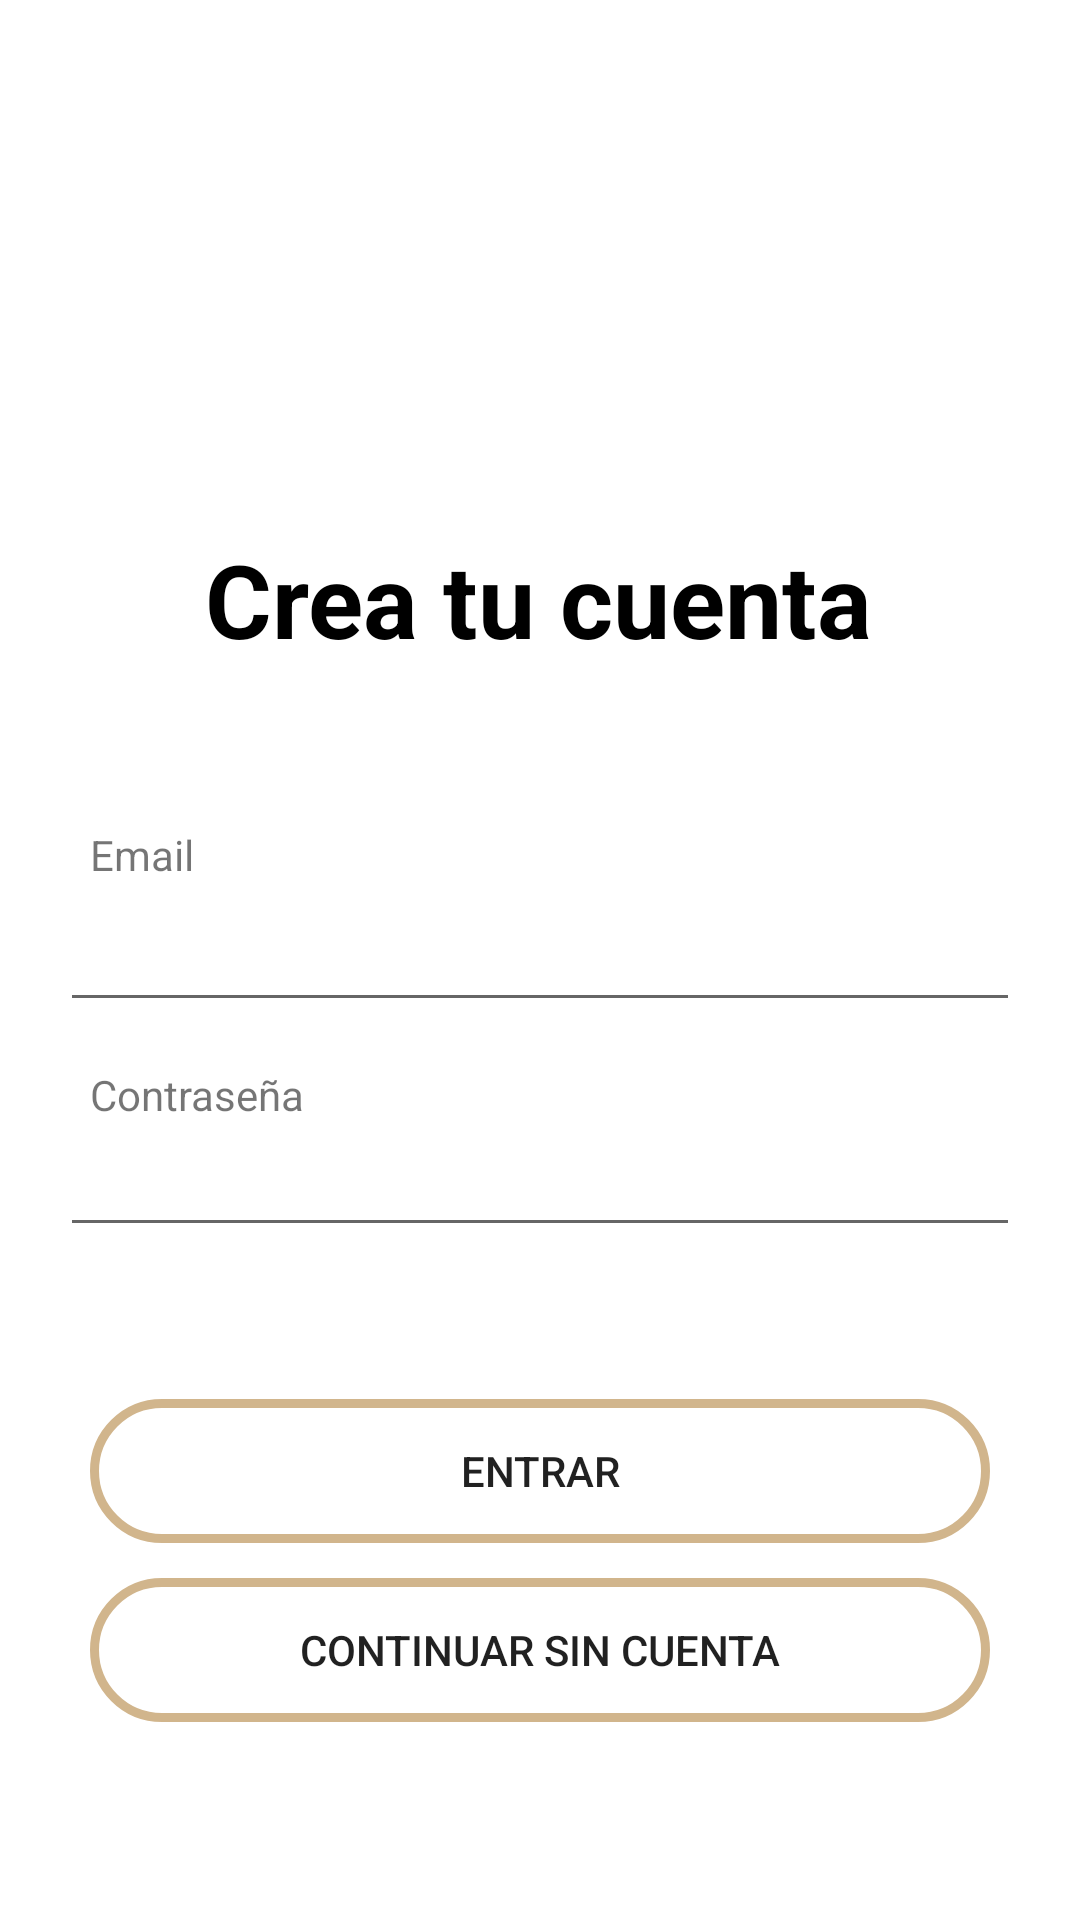

Reconstruct the res/layout file that produces this screen, plus the resources it refers to.
<!-- AndroidManifest.xml: application theme Theme.FInalDiplomado -->
<!-- res/layout/fragment_create_account.xml -->
<?xml version="1.0" encoding="utf-8"?>
<androidx.constraintlayout.widget.ConstraintLayout xmlns:android="http://schemas.android.com/apk/res/android"
    xmlns:app="http://schemas.android.com/apk/res-auto"
    xmlns:tools="http://schemas.android.com/tools"
    android:layout_width="match_parent"
    android:layout_height="match_parent"
    tools:context=".view.fragments.CreateAccountFragment">

    <EditText
        android:id="@+id/emailInput"
        android:layout_width="0dp"
        android:layout_height="wrap_content"
        android:layout_marginStart="20dp"
        android:layout_marginEnd="20dp"
        android:ems="10"
        android:inputType="textEmailAddress"
        app:layout_constraintBottom_toBottomOf="parent"
        app:layout_constraintEnd_toEndOf="parent"
        app:layout_constraintStart_toStartOf="parent"
        app:layout_constraintTop_toTopOf="parent" />

    <EditText
        android:id="@+id/passwordInput"
        android:layout_width="0dp"
        android:layout_height="wrap_content"
        android:layout_marginStart="20dp"
        android:layout_marginEnd="20dp"
        android:ems="10"
        android:inputType="textPassword"
        app:layout_constraintBottom_toTopOf="@+id/entryBtn"
        app:layout_constraintEnd_toEndOf="parent"
        app:layout_constraintHorizontal_bias="0.0"
        app:layout_constraintStart_toStartOf="parent"
        app:layout_constraintTop_toBottomOf="@+id/emailInput"
        app:layout_constraintVertical_bias="0.398" />

    <TextView
        android:id="@+id/emailTv"
        android:layout_width="wrap_content"
        android:layout_height="wrap_content"
        android:layout_marginStart="30dp"
        android:layout_marginBottom="5dp"
        android:text="@string/email"
        app:layout_constraintBottom_toTopOf="@+id/emailInput"
        app:layout_constraintStart_toStartOf="parent" />

    <TextView
        android:id="@+id/passwordTv"
        android:layout_width="wrap_content"
        android:layout_height="wrap_content"
        android:layout_marginStart="30dp"
        android:text="@string/password"
        app:layout_constraintBottom_toTopOf="@+id/passwordInput"
        app:layout_constraintStart_toStartOf="parent"
        app:layout_constraintTop_toBottomOf="@+id/emailInput"
        app:layout_constraintVertical_bias="1.0" />

    <Button
        android:id="@+id/entryBtn"
        android:layout_width="0dp"
        android:layout_height="wrap_content"
        android:layout_marginStart="30dp"
        android:layout_marginEnd="30dp"
        android:background="@drawable/btnredondo"
        android:text="@string/login"
        app:layout_constraintBottom_toBottomOf="parent"
        app:layout_constraintEnd_toEndOf="parent"
        app:layout_constraintHorizontal_bias="0.498"
        app:layout_constraintStart_toStartOf="parent"
        app:layout_constraintTop_toBottomOf="@+id/emailInput" />


    <Button
        android:id="@+id/entry2Btn"
        android:layout_width="0dp"
        android:layout_height="wrap_content"
        android:layout_marginStart="30dp"
        android:layout_marginEnd="30dp"
        android:background="@drawable/btnredondo"
        android:text="@string/continue_login"
        app:layout_constraintBottom_toBottomOf="parent"
        app:layout_constraintEnd_toEndOf="parent"
        app:layout_constraintHorizontal_bias="0.0"
        app:layout_constraintStart_toStartOf="parent"
        app:layout_constraintTop_toBottomOf="@+id/entryBtn"
        app:layout_constraintVertical_bias="0.151" />

    <TextView
        android:id="@+id/loginMsjTv"
        android:layout_width="wrap_content"
        android:layout_height="wrap_content"
        android:text="@string/create"
        android:textColor="@color/black"
        android:textSize="34sp"
        android:textStyle="bold"
        app:layout_constraintBottom_toTopOf="@+id/emailTv"
        app:layout_constraintEnd_toEndOf="parent"
        app:layout_constraintHorizontal_bias="0.497"
        app:layout_constraintStart_toStartOf="parent"
        app:layout_constraintTop_toTopOf="parent"
        app:layout_constraintVertical_bias="0.77" />

</androidx.constraintlayout.widget.ConstraintLayout>
<!-- resources referenced by this layout -->
<resources>
  <color name="black">#FF000000</color>
  <!-- drawable btnredondo (drawable) -->
  <selector xmlns:android="http://schemas.android.com/apk/res/android" >
      <item >
          <shape android:shape="rectangle"  >
              <corners android:radius="50dip" />
              <stroke android:width="3dip" android:color="#D1B58C" />/>
          </shape>
      </item>
  </selector>
  <string name="continue_login">Continuar sin cuenta</string>
  <string name="create">Crea tu cuenta</string>
  <string name="email">Email</string>
  <string name="login">Entrar</string>
  <string name="password">Contraseña</string>
  <style name="Theme.FInalDiplomado" parent="Theme.MaterialComponents.DayNight.NoActionBar">
          
          <item name="colorPrimary">@color/cream</item>
          <item name="colorPrimaryVariant">@color/cream</item>
          <item name="colorOnPrimary">@color/white</item>
          
          <item name="colorSecondary">@color/cream</item>
          <item name="colorSecondaryVariant">@color/teal_700</item>
          <item name="colorOnSecondary">@color/black</item>
          
          <item name="android:statusBarColor">@color/gray_100</item>
          <item name="android:windowLightStatusBar">@color/black</item>
          
      </style>
  <color name="cream">#D1B58C</color>
  <color name="white">#FFFFFFFF</color>
  <color name="teal_700">#FF018786</color>
  <color name="gray_100">#E0E0E0</color>
</resources>
